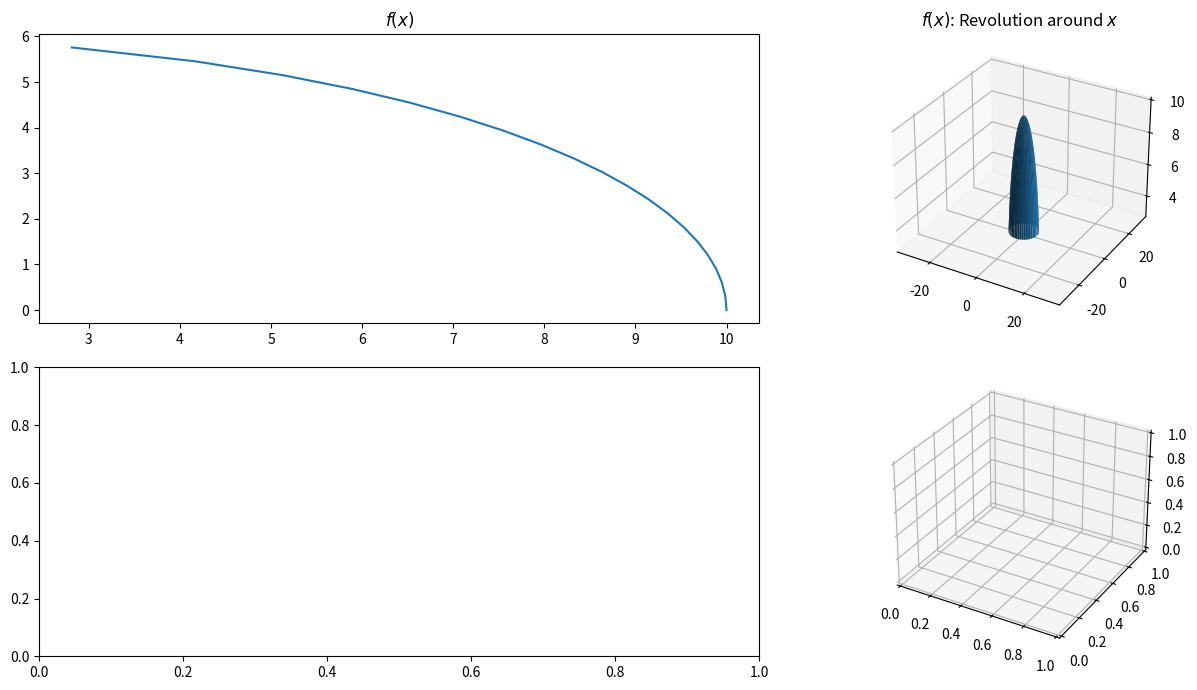

This figure's Python source:
# Compare the plot at xy axis with the solid of revolution toward x and y axis
# For ellipse y = b (1-x^2/a^2)^(1/2) 
# a = 10 and b = 6
import matplotlib.pyplot as plt
import numpy as np

n = 100
a = 10
b = 6

fig = plt.figure(figsize=(14, 7))
ax1 = fig.add_subplot(221)
ax2 = fig.add_subplot(222, projection='3d')
ax3 = fig.add_subplot(223)
ax4 = fig.add_subplot(224, projection='3d')
y = np.linspace(0, 30, n)
x = a*((1 - (y**2)/(b**2)) ** (1 / 2))
t = np.linspace(0, np.pi * 2, n)

xn = np.outer(x, np.cos(t))
yn = np.outer(x, np.sin(t))
zn = np.zeros_like(xn)
for i in range(len(x)):
    zn[i:i + 1, :] = np.full_like(zn[0, :], y[i])

# find the inverse of the function
x_inverse = y
y_inverse = np.power((a**2)*(1 - (x_inverse**2)/(b**2)), 1 / 2)
xn_inverse = np.outer(x_inverse, np.cos(t))
yn_inverse = np.outer(x_inverse, np.sin(t))
zn_inverse = np.zeros_like(xn_inverse)
for i in range(len(x_inverse)):
    zn_inverse[i:i + 1, :] = np.full_like(zn_inverse[0, :], y_inverse[i])

ax1.plot(x, y)
ax1.set_title("$f(x)$")
ax2.plot_surface(xn_inverse, yn_inverse, zn_inverse)
ax2.set_title("$f(x)$: Revolution around $x$")

plt.tight_layout()
plt.show()